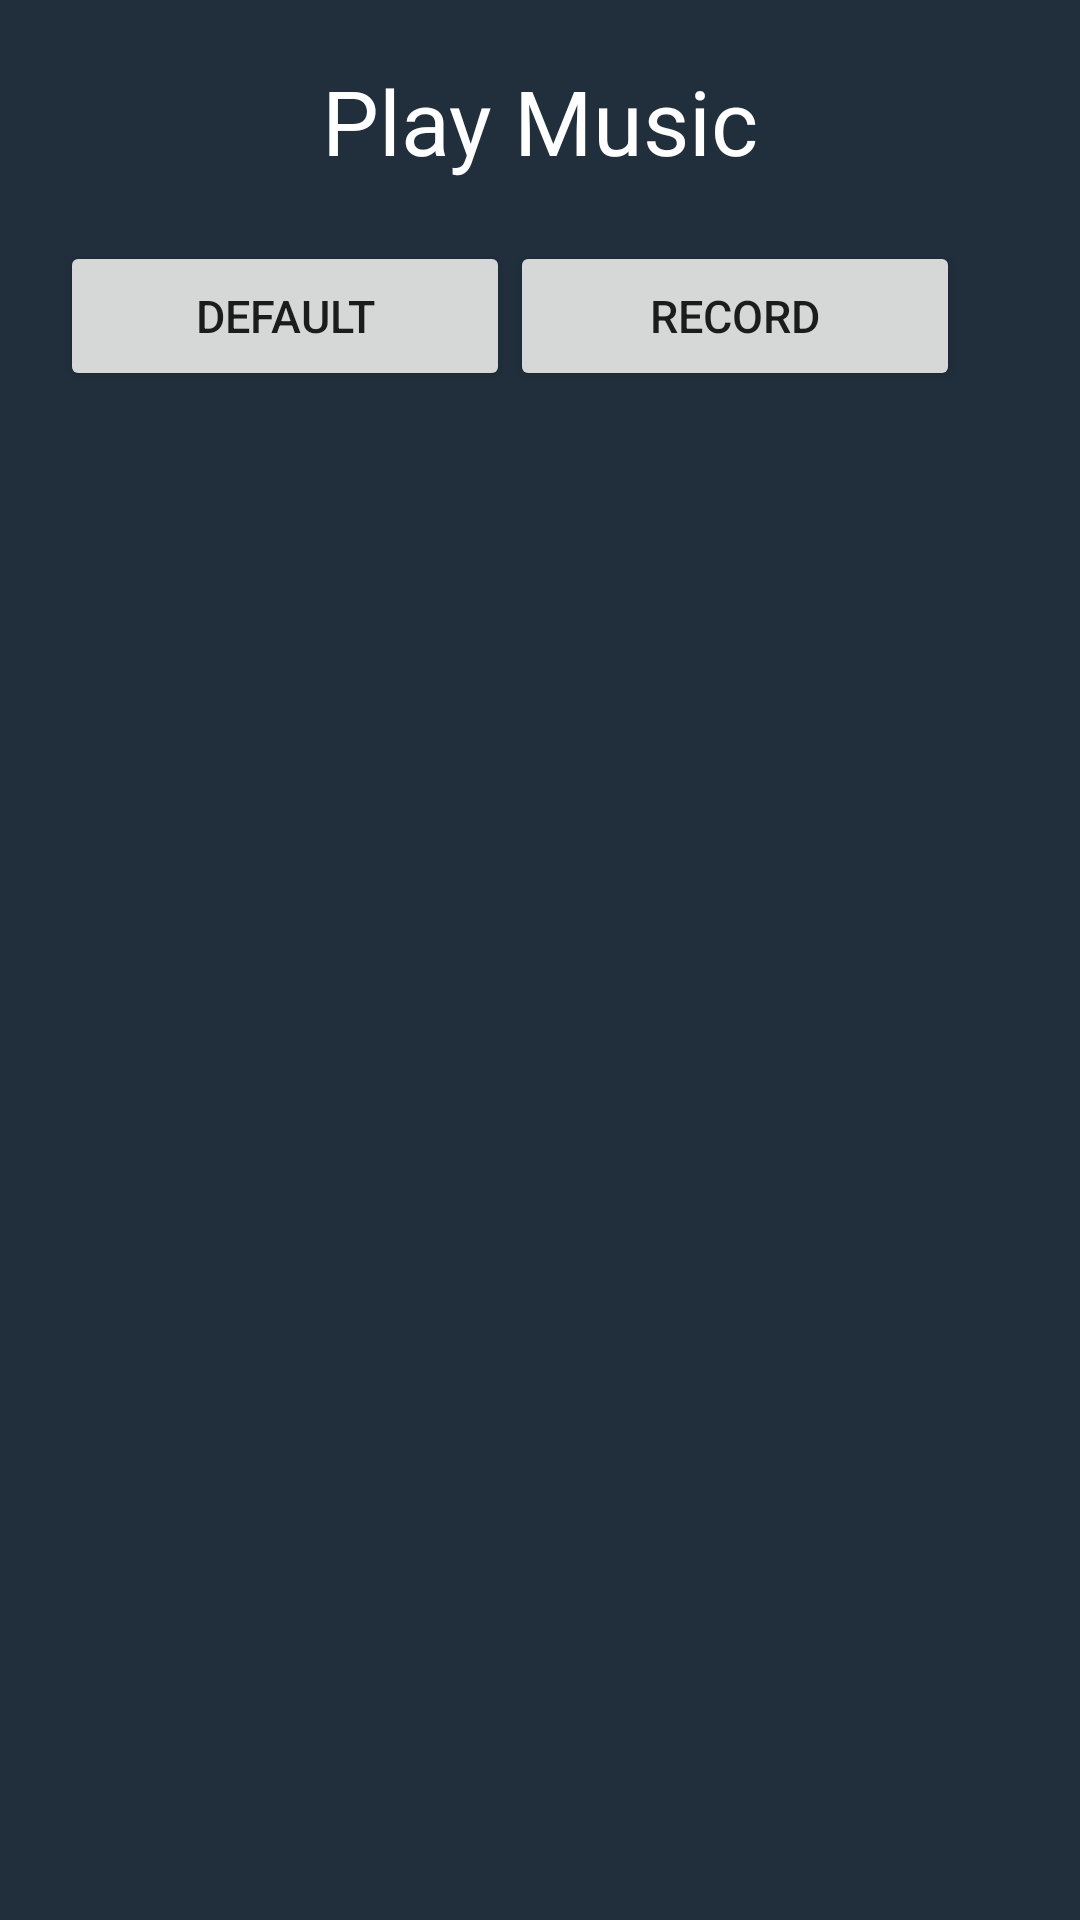

The Android layout XML behind this screen, and the referenced resources:
<!-- AndroidManifest.xml: application theme AppTheme -->
<!-- res/layout/fragment_music_options.xml -->
<?xml version="1.0" encoding="utf-8"?>
<LinearLayout android:layout_height="match_parent"
    android:layout_width="match_parent"

    android:orientation="vertical"
    android:background="@color/tableNormal"
    android:padding="20dp"
    xmlns:android="http://schemas.android.com/apk/res/android">


    <TextView
        android:id="@+id/hint_text"
        android:layout_width="match_parent"
        android:gravity="center"
        android:layout_height="wrap_content"
        android:text="Play Music"
        android:layout_centerHorizontal="true"
        android:textColor="@android:color/white"
        android:textSize="30dp" />

    <LinearLayout
        android:layout_marginTop="20dp"
        android:layout_width="wrap_content"
        android:layout_height="wrap_content"
        android:orientation="horizontal"
        android:id="@+id/option_layout">

        <Button
            android:layout_centerInParent="true"
            android:layout_width="150dp"
            android:layout_height="50dp"
            android:textSize="15dp"
            android:text="Default"
            android:id="@+id/play_default_music"/>


        <Button
            android:layout_width="150dp"
            android:layout_height="50dp"
            android:textSize="15dp"
            android:text="Record"
            android:id="@+id/record_new_music"/>




    </LinearLayout>





</LinearLayout>
<!-- resources referenced by this layout -->
<resources>
  <color name="tableNormal">#212F3D  </color>
  <style name="AppTheme" parent="Theme.AppCompat.Light.NoActionBar">
          
          <item name="colorPrimary">@color/colorPrimary</item>
          <item name="colorPrimaryDark">@color/colorPrimaryDark</item>
          <item name="colorAccent">@color/colorAccent</item>
      </style>
  <color name="colorPrimary">#3F51B5</color>
  <color name="colorPrimaryDark">#303F9F</color>
  <color name="colorAccent">#FFA500</color>
</resources>
